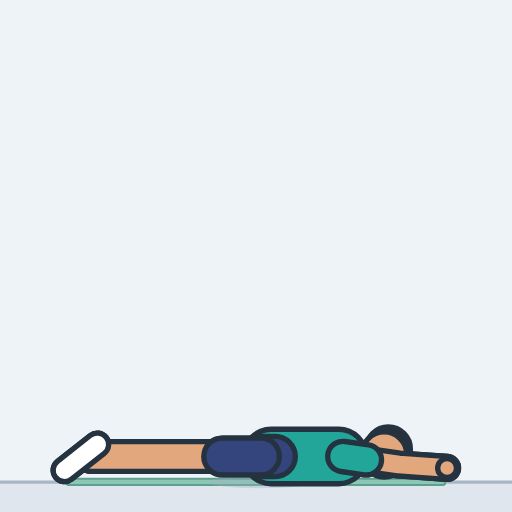
t = 0.00 s
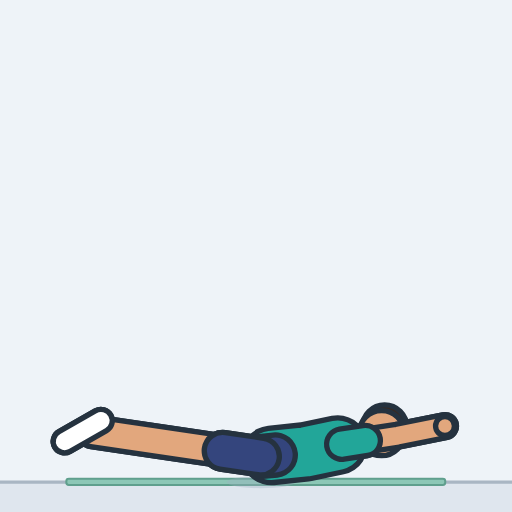
t = 0.45 s
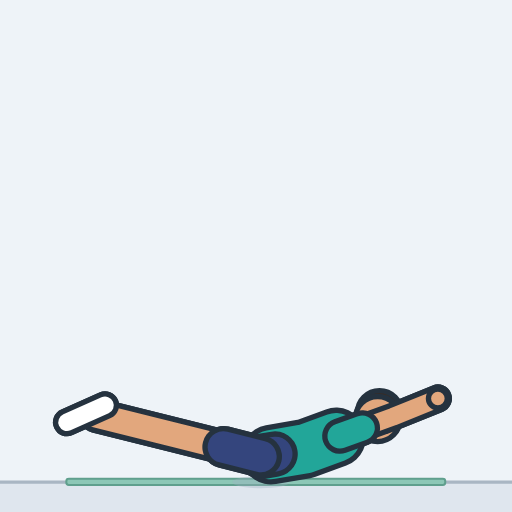
t = 0.93 s
t = 1.41 s: frame unchanged from t = 0.93 s, image omitted
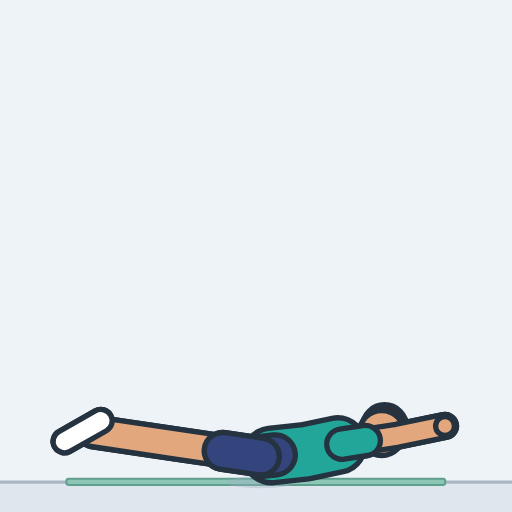
t = 1.85 s
t = 2.33 s: frame unchanged from t = 0.00 s, image omitted

The animated SVG that drew these frames (rendered in a browser with its animation timeline set to each time). Animation: 24 SMIL elements (animate=24); one cycle of 2.80 s, repeats indefinitely.

<svg xmlns="http://www.w3.org/2000/svg" width="260" height="260" viewBox="-127.4 -235.4 250 250" role="img" aria-label="Superman"><style>.s{display:none}@media (prefers-reduced-motion:reduce){.a{display:none}.s{display:inline}}polyline{fill:none;stroke-linecap:round;stroke-linejoin:round}</style><rect x="-127.4" y="-235.4" width="250" height="250" fill="#eef3f8"/><g class="a"><rect x="-127.4" y="0" width="250" height="14.6" fill="#dfe6ee"/><line x1="-127.4" y1="0" x2="122.6" y2="0" stroke="#a9b6c3" stroke-width="1.6"/><rect x="-95" y="-1.6" width="185" height="3" rx="1.2" fill="#8cc7b6" stroke="#5f9f8d" stroke-width="1"/><ellipse cx="0" cy="0" rx="25.5" ry="3" fill="#9fb0c0" opacity="0.35"><animate attributeName="rx" dur="2.8s" repeatCount="indefinite" values="25.5;25.4;25.1;24.7;24.1;23.3;22.4;21.4;20.4;19.2;18.1;16.9;15.8;14.7;14;14;14;14;14;14;14;14;14;14;14;14;14;14;14;14;14;14;14;14;14;14;14;14;14;14;14;14;14;14;14.2;15.3;16.4;17.5;18.7;19.8;20.9;21.9;22.9;23.7;24.4;24.9;25.3;25.4;25.5;25.5;25.5;25.5;25.5;25.5;25.5;25.5;25.5;25.5;25.5;25.5;25.5"/></ellipse><defs><polyline id="alegL" points="0,-12.5 -41.9,-12.5 -82.9,-12.5"><animate attributeName="points" dur="2.8s" repeatCount="indefinite" values="0,-12.5 -41.9,-12.5 -82.9,-12.5;0,-12.5 -41.9,-12.6 -82.9,-12.6;0,-12.5 -41.9,-12.8 -82.9,-13;0,-12.5 -41.9,-13.1 -82.9,-13.6;0,-12.5 -41.9,-13.5 -82.9,-14.4;0,-12.5 -41.9,-14 -82.8,-15.5;0,-12.5 -41.9,-14.6 -82.8,-16.7;0,-12.5 -41.8,-15.3 -82.7,-18;0,-12.5 -41.8,-16 -82.6,-19.5;0,-12.5 -41.7,-16.8 -82.4,-21;0,-12.5 -41.6,-17.6 -82.3,-22.6;0,-12.5 -41.5,-18.4 -82.1,-24.2;0,-12.5 -41.4,-19.2 -81.8,-25.7;0,-12.5 -41.3,-19.9 -81.6,-27.2;0,-12.5 -41.2,-20.6 -81.3,-28.5;0,-12.5 -41,-21.2 -81.1,-29.7;0,-12.5 -40.9,-21.7 -80.9,-30.7;0,-12.5 -40.8,-22.1 -80.7,-31.5;0,-12.5 -40.8,-22.4 -80.5,-32.1;0,-12.5 -40.7,-22.6 -80.5,-32.5;0,-12.5 -40.7,-22.7 -80.4,-32.6;0,-12.5 -40.7,-22.7 -80.4,-32.6;0,-12.5 -40.7,-22.7 -80.4,-32.6;0,-12.5 -40.7,-22.7 -80.4,-32.6;0,-12.5 -40.7,-22.7 -80.4,-32.6;0,-12.5 -40.7,-22.7 -80.4,-32.6;0,-12.5 -40.7,-22.7 -80.4,-32.6;0,-12.5 -40.7,-22.7 -80.4,-32.6;0,-12.5 -40.7,-22.7 -80.4,-32.6;0,-12.5 -40.7,-22.7 -80.4,-32.6;0,-12.5 -40.7,-22.7 -80.4,-32.6;0,-12.5 -40.7,-22.7 -80.4,-32.6;0,-12.5 -40.7,-22.7 -80.4,-32.6;0,-12.5 -40.7,-22.7 -80.4,-32.6;0,-12.5 -40.7,-22.7 -80.4,-32.6;0,-12.5 -40.7,-22.7 -80.4,-32.6;0,-12.5 -40.7,-22.7 -80.4,-32.6;0,-12.5 -40.7,-22.7 -80.4,-32.6;0,-12.5 -40.7,-22.6 -80.4,-32.5;0,-12.5 -40.7,-22.5 -80.5,-32.3;0,-12.5 -40.8,-22.3 -80.6,-31.8;0,-12.5 -40.9,-21.9 -80.8,-31.1;0,-12.5 -41,-21.5 -81,-30.2;0,-12.5 -41.1,-20.9 -81.2,-29.1;0,-12.5 -41.2,-20.3 -81.5,-27.8;0,-12.5 -41.3,-19.6 -81.7,-26.5;0,-12.5 -41.5,-18.8 -81.9,-25;0,-12.5 -41.6,-18 -82.2,-23.4;0,-12.5 -41.7,-17.2 -82.4,-21.8;0,-12.5 -41.8,-16.4 -82.5,-20.3;0,-12.5 -41.8,-15.7 -82.7,-18.8;0,-12.5 -41.9,-14.9 -82.7,-17.3;0,-12.5 -41.9,-14.3 -82.8,-16.1;0,-12.5 -41.9,-13.7 -82.9,-14.9;0,-12.5 -41.9,-13.3 -82.9,-14;0,-12.5 -41.9,-12.9 -82.9,-13.3;0,-12.5 -41.9,-12.6 -82.9,-12.8;0,-12.5 -41.9,-12.5 -82.9,-12.5;0,-12.5 -41.9,-12.5 -82.9,-12.5;0,-12.5 -41.9,-12.5 -82.9,-12.5;0,-12.5 -41.9,-12.5 -82.9,-12.5;0,-12.5 -41.9,-12.5 -82.9,-12.5;0,-12.5 -41.9,-12.5 -82.9,-12.5;0,-12.5 -41.9,-12.5 -82.9,-12.5;0,-12.5 -41.9,-12.5 -82.9,-12.5;0,-12.5 -41.9,-12.5 -82.9,-12.5;0,-12.5 -41.9,-12.5 -82.9,-12.5;0,-12.5 -41.9,-12.5 -82.9,-12.5;0,-12.5 -41.9,-12.5 -82.9,-12.5;0,-12.5 -41.9,-12.5 -82.9,-12.5;0,-12.5 -41.9,-12.5 -82.9,-12.5"/></polyline><polyline id="ashortsL" points="0,-12.5 -18.9,-12.5"><animate attributeName="points" dur="2.8s" repeatCount="indefinite" values="0,-12.5 -18.9,-12.5;0,-12.5 -18.9,-12.5;0,-12.5 -18.9,-12.6;0,-12.5 -18.9,-12.8;0,-12.5 -18.9,-12.9;0,-12.5 -18.9,-13.2;0,-12.5 -18.9,-13.5;0,-12.5 -18.8,-13.8;0,-12.5 -18.8,-14.1;0,-12.5 -18.8,-14.4;0,-12.5 -18.7,-14.8;0,-12.5 -18.7,-15.2;0,-12.5 -18.6,-15.5;0,-12.5 -18.6,-15.8;0,-12.5 -18.5,-16.1;0,-12.5 -18.5,-16.4;0,-12.5 -18.4,-16.6;0,-12.5 -18.4,-16.8;0,-12.5 -18.3,-17;0,-12.5 -18.3,-17;0,-12.5 -18.3,-17.1;0,-12.5 -18.3,-17.1;0,-12.5 -18.3,-17.1;0,-12.5 -18.3,-17.1;0,-12.5 -18.3,-17.1;0,-12.5 -18.3,-17.1;0,-12.5 -18.3,-17.1;0,-12.5 -18.3,-17.1;0,-12.5 -18.3,-17.1;0,-12.5 -18.3,-17.1;0,-12.5 -18.3,-17.1;0,-12.5 -18.3,-17.1;0,-12.5 -18.3,-17.1;0,-12.5 -18.3,-17.1;0,-12.5 -18.3,-17.1;0,-12.5 -18.3,-17.1;0,-12.5 -18.3,-17.1;0,-12.5 -18.3,-17.1;0,-12.5 -18.3,-17.1;0,-12.5 -18.3,-17;0,-12.5 -18.4,-16.9;0,-12.5 -18.4,-16.7;0,-12.5 -18.4,-16.5;0,-12.5 -18.5,-16.3;0,-12.5 -18.5,-16;0,-12.5 -18.6,-15.7;0,-12.5 -18.7,-15.3;0,-12.5 -18.7,-15;0,-12.5 -18.8,-14.6;0,-12.5 -18.8,-14.3;0,-12.5 -18.8,-13.9;0,-12.5 -18.8,-13.6;0,-12.5 -18.9,-13.3;0,-12.5 -18.9,-13.1;0,-12.5 -18.9,-12.8;0,-12.5 -18.9,-12.7;0,-12.5 -18.9,-12.6;0,-12.5 -18.9,-12.5;0,-12.5 -18.9,-12.5;0,-12.5 -18.9,-12.5;0,-12.5 -18.9,-12.5;0,-12.5 -18.9,-12.5;0,-12.5 -18.9,-12.5;0,-12.5 -18.9,-12.5;0,-12.5 -18.9,-12.5;0,-12.5 -18.9,-12.5;0,-12.5 -18.9,-12.5;0,-12.5 -18.9,-12.5;0,-12.5 -18.9,-12.5;0,-12.5 -18.9,-12.5;0,-12.5 -18.9,-12.5"/></polyline><polyline id="afootL" points="-79.9,-18.4 -95.9,-5.8"><animate attributeName="points" dur="2.8s" repeatCount="indefinite" values="-79.9,-18.4 -95.9,-5.8;-79.8,-18.5 -96,-5.9;-79.8,-18.8 -96,-6.3;-79.8,-19.4 -96,-7.1;-79.7,-20.2 -96.1,-8;-79.6,-21.2 -96.1,-9.2;-79.5,-22.4 -96.2,-10.6;-79.3,-23.7 -96.2,-12.2;-79.1,-25.1 -96.2,-13.9;-78.8,-26.6 -96.1,-15.7;-78.5,-28.1 -96.1,-17.5;-78.2,-29.6 -95.9,-19.4;-77.9,-31 -95.8,-21.2;-77.6,-32.4 -95.6,-22.9;-77.2,-33.7 -95.4,-24.4;-76.9,-34.8 -95.3,-25.8;-76.6,-35.7 -95.1,-27;-76.4,-36.5 -94.9,-27.9;-76.2,-37.1 -94.8,-28.6;-76.1,-37.4 -94.7,-29.1;-76.1,-37.5 -94.7,-29.2;-76.1,-37.5 -94.7,-29.2;-76.1,-37.5 -94.7,-29.2;-76.1,-37.5 -94.7,-29.2;-76.1,-37.5 -94.7,-29.2;-76.1,-37.5 -94.7,-29.2;-76.1,-37.5 -94.7,-29.2;-76.1,-37.5 -94.7,-29.2;-76.1,-37.5 -94.7,-29.2;-76.1,-37.5 -94.7,-29.2;-76.1,-37.5 -94.7,-29.2;-76.1,-37.5 -94.7,-29.2;-76.1,-37.5 -94.7,-29.2;-76.1,-37.5 -94.7,-29.2;-76.1,-37.5 -94.7,-29.2;-76.1,-37.5 -94.7,-29.2;-76.1,-37.5 -94.7,-29.2;-76.1,-37.5 -94.7,-29.2;-76.1,-37.5 -94.7,-29.2;-76.2,-37.3 -94.8,-28.9;-76.3,-36.8 -94.9,-28.3;-76.5,-36.2 -95,-27.5;-76.8,-35.3 -95.2,-26.4;-77.1,-34.2 -95.4,-25.1;-77.4,-33 -95.5,-23.7;-77.7,-31.7 -95.7,-22;-78.1,-30.3 -95.9,-20.3;-78.4,-28.8 -96,-18.5;-78.7,-27.3 -96.1,-16.6;-79,-25.8 -96.2,-14.8;-79.2,-24.4 -96.2,-13;-79.4,-23 -96.2,-11.4;-79.5,-21.8 -96.1,-9.9;-79.6,-20.7 -96.1,-8.6;-79.7,-19.8 -96.1,-7.5;-79.8,-19.1 -96,-6.7;-79.8,-18.6 -96,-6.1;-79.9,-18.4 -96,-5.8;-79.9,-18.4 -95.9,-5.8;-79.9,-18.4 -95.9,-5.8;-79.9,-18.4 -95.9,-5.8;-79.9,-18.4 -95.9,-5.8;-79.9,-18.4 -95.9,-5.8;-79.9,-18.4 -95.9,-5.8;-79.9,-18.4 -95.9,-5.8;-79.9,-18.4 -95.9,-5.8;-79.9,-18.4 -95.9,-5.8;-79.9,-18.4 -95.9,-5.8;-79.9,-18.4 -95.9,-5.8;-79.9,-18.4 -95.9,-5.8;-79.9,-18.4 -95.9,-5.8"/></polyline><polyline id="aarmL" points="40,-12.5 67.3,-8.6 90.9,-6.9"><animate attributeName="points" dur="2.8s" repeatCount="indefinite" values="40,-12.5 67.3,-8.6 90.9,-6.9;40,-12.6 67.3,-8.7 90.9,-7.1;40,-12.7 67.3,-9.2 90.9,-7.8;40,-13.1 67.4,-9.9 91,-8.8;40,-13.5 67.4,-10.9 91.1,-10.2;40,-14 67.5,-12.1 91.1,-12;39.9,-14.6 67.5,-13.5 91.1,-14;39.9,-15.3 67.5,-15 91.1,-16.3;39.8,-16 67.4,-16.8 90.9,-18.8;39.7,-16.8 67.3,-18.6 90.7,-21.4;39.6,-17.5 67.1,-20.4 90.4,-24.1;39.5,-18.3 66.8,-22.2 90,-26.7;39.4,-19.1 66.5,-24 89.5,-29.3;39.2,-19.8 66.2,-25.7 89,-31.8;39.1,-20.5 65.8,-27.2 88.5,-34;39,-21 65.5,-28.6 87.9,-36;38.8,-21.5 65.2,-29.8 87.4,-37.7;38.7,-21.9 64.9,-30.7 87,-39;38.6,-22.2 64.7,-31.4 86.7,-40;38.6,-22.4 64.5,-31.8 86.5,-40.6;38.6,-22.5 64.5,-31.9 86.4,-40.8;38.6,-22.5 64.5,-31.9 86.4,-40.8;38.6,-22.5 64.5,-31.9 86.4,-40.8;38.6,-22.5 64.5,-31.9 86.4,-40.8;38.6,-22.5 64.5,-31.9 86.4,-40.8;38.6,-22.5 64.5,-31.9 86.4,-40.8;38.6,-22.5 64.5,-31.9 86.4,-40.8;38.6,-22.5 64.5,-31.9 86.4,-40.8;38.6,-22.5 64.5,-31.9 86.4,-40.8;38.6,-22.5 64.5,-31.9 86.4,-40.8;38.6,-22.5 64.5,-31.9 86.4,-40.8;38.6,-22.5 64.5,-31.9 86.4,-40.8;38.6,-22.5 64.5,-31.9 86.4,-40.8;38.6,-22.5 64.5,-31.9 86.4,-40.8;38.6,-22.5 64.5,-31.9 86.4,-40.8;38.6,-22.5 64.5,-31.9 86.4,-40.8;38.6,-22.5 64.5,-31.9 86.4,-40.8;38.6,-22.5 64.5,-31.9 86.4,-40.8;38.6,-22.5 64.5,-31.9 86.4,-40.7;38.6,-22.3 64.6,-31.6 86.6,-40.3;38.7,-22.1 64.8,-31.1 86.8,-39.5;38.8,-21.8 65,-30.2 87.2,-38.4;38.9,-21.3 65.3,-29.2 87.7,-36.9;39,-20.8 65.7,-27.9 88.2,-35;39.2,-20.1 66,-26.5 88.8,-32.9;39.3,-19.4 66.4,-24.9 89.3,-30.6;39.5,-18.7 66.7,-23.1 89.8,-28.1;39.6,-17.9 67,-21.3 90.2,-25.4;39.7,-17.1 67.2,-19.5 90.6,-22.7;39.8,-16.4 67.3,-17.6 90.8,-20.1;39.9,-15.6 67.4,-15.9 91,-17.5;39.9,-14.9 67.5,-14.2 91.1,-15.1;40,-14.3 67.5,-12.7 91.1,-12.9;40,-13.7 67.5,-11.4 91.1,-11;40,-13.2 67.4,-10.3 91,-9.5;40,-12.9 67.4,-9.5 91,-8.2;40,-12.6 67.3,-8.9 90.9,-7.4;40,-12.5 67.3,-8.6 90.9,-7;40,-12.5 67.3,-8.6 90.9,-6.9;40,-12.5 67.3,-8.6 90.9,-6.9;40,-12.5 67.3,-8.6 90.9,-6.9;40,-12.5 67.3,-8.6 90.9,-6.9;40,-12.5 67.3,-8.6 90.9,-6.9;40,-12.5 67.3,-8.6 90.9,-6.9;40,-12.5 67.3,-8.6 90.9,-6.9;40,-12.5 67.3,-8.6 90.9,-6.9;40,-12.5 67.3,-8.6 90.9,-6.9;40,-12.5 67.3,-8.6 90.9,-6.9;40,-12.5 67.3,-8.6 90.9,-6.9;40,-12.5 67.3,-8.6 90.9,-6.9;40,-12.5 67.3,-8.6 90.9,-6.9"/></polyline><polyline id="asleeveL" points="40,-12.5 51.5,-10.9"><animate attributeName="points" dur="2.8s" repeatCount="indefinite" values="40,-12.5 51.5,-10.9;40,-12.6 51.5,-11;40,-12.7 51.5,-11.2;40,-13.1 51.5,-11.7;40,-13.5 51.5,-12.4;40,-14 51.5,-13.2;39.9,-14.6 51.5,-14.1;39.9,-15.3 51.5,-15.2;39.8,-16 51.4,-16.3;39.7,-16.8 51.3,-17.5;39.6,-17.5 51.2,-18.7;39.5,-18.3 51,-20;39.4,-19.1 50.8,-21.2;39.2,-19.8 50.6,-22.3;39.1,-20.5 50.3,-23.3;39,-21 50.1,-24.2;38.8,-21.5 49.9,-25;38.7,-21.9 49.7,-25.6;38.6,-22.2 49.6,-26.1;38.6,-22.4 49.5,-26.3;38.6,-22.5 49.5,-26.4;38.6,-22.5 49.5,-26.4;38.6,-22.5 49.5,-26.4;38.6,-22.5 49.5,-26.4;38.6,-22.5 49.5,-26.4;38.6,-22.5 49.5,-26.4;38.6,-22.5 49.5,-26.4;38.6,-22.5 49.5,-26.4;38.6,-22.5 49.5,-26.4;38.6,-22.5 49.5,-26.4;38.6,-22.5 49.5,-26.4;38.6,-22.5 49.5,-26.4;38.6,-22.5 49.5,-26.4;38.6,-22.5 49.5,-26.4;38.6,-22.5 49.5,-26.4;38.6,-22.5 49.5,-26.4;38.6,-22.5 49.5,-26.4;38.6,-22.5 49.5,-26.4;38.6,-22.5 49.5,-26.4;38.6,-22.3 49.5,-26.2;38.7,-22.1 49.6,-25.9;38.8,-21.8 49.8,-25.3;38.9,-21.3 50,-24.6;39,-20.8 50.2,-23.8;39.2,-20.1 50.4,-22.8;39.3,-19.4 50.7,-21.7;39.5,-18.7 50.9,-20.6;39.6,-17.9 51.1,-19.4;39.7,-17.1 51.2,-18.1;39.8,-16.4 51.4,-16.9;39.9,-15.6 51.4,-15.7;39.9,-14.9 51.5,-14.6;40,-14.3 51.5,-13.6;40,-13.7 51.5,-12.8;40,-13.2 51.5,-12;40,-12.9 51.5,-11.5;40,-12.6 51.5,-11.1;40,-12.5 51.5,-10.9;40,-12.5 51.5,-10.9;40,-12.5 51.5,-10.9;40,-12.5 51.5,-10.9;40,-12.5 51.5,-10.9;40,-12.5 51.5,-10.9;40,-12.5 51.5,-10.9;40,-12.5 51.5,-10.9;40,-12.5 51.5,-10.9;40,-12.5 51.5,-10.9;40,-12.5 51.5,-10.9;40,-12.5 51.5,-10.9;40,-12.5 51.5,-10.9;40,-12.5 51.5,-10.9"/></polyline><circle id="ahandL" r="4.6" cx="90.9" cy="-6.9"><animate attributeName="cx" dur="2.8s" repeatCount="indefinite" values="90.9;90.9;90.9;91;91.1;91.1;91.1;91.1;90.9;90.7;90.4;90;89.5;89;88.5;87.9;87.4;87;86.7;86.5;86.4;86.4;86.4;86.4;86.4;86.4;86.4;86.4;86.4;86.4;86.4;86.4;86.4;86.4;86.4;86.4;86.4;86.4;86.4;86.6;86.8;87.2;87.7;88.2;88.8;89.3;89.8;90.2;90.6;90.8;91;91.1;91.1;91.1;91;91;90.9;90.9;90.9;90.9;90.9;90.9;90.9;90.9;90.9;90.9;90.9;90.9;90.9;90.9;90.9"/><animate attributeName="cy" dur="2.8s" repeatCount="indefinite" values="-6.9;-7.1;-7.8;-8.8;-10.2;-12;-14;-16.3;-18.8;-21.4;-24.1;-26.7;-29.3;-31.8;-34;-36;-37.7;-39;-40;-40.6;-40.8;-40.8;-40.8;-40.8;-40.8;-40.8;-40.8;-40.8;-40.8;-40.8;-40.8;-40.8;-40.8;-40.8;-40.8;-40.8;-40.8;-40.8;-40.7;-40.3;-39.5;-38.4;-36.9;-35;-32.9;-30.6;-28.1;-25.4;-22.7;-20.1;-17.5;-15.1;-12.9;-11;-9.5;-8.2;-7.4;-7;-6.9;-6.9;-6.9;-6.9;-6.9;-6.9;-6.9;-6.9;-6.9;-6.9;-6.9;-6.9;-6.9"/></circle><polyline id="atorso" points="5,-12.5 22,-12.5 38,-12.5"><animate attributeName="points" dur="2.8s" repeatCount="indefinite" values="5,-12.5 22,-12.5 38,-12.5;5,-12.5 22,-12.5 38,-12.6;5,-12.5 22,-12.6 38,-12.7;5,-12.5 22,-12.7 38,-13;5,-12.6 22,-12.9 38,-13.4;5,-12.6 22,-13.1 38,-13.9;5,-12.7 22,-13.3 37.9,-14.4;5,-12.7 22,-13.5 37.9,-15.1;5,-12.8 22,-13.8 37.8,-15.8;5,-12.9 21.9,-14.1 37.8,-16.5;5,-12.9 21.9,-14.4 37.7,-17.2;5,-13 21.9,-14.7 37.6,-17.9;5,-13.1 21.9,-15 37.4,-18.6;5,-13.1 21.8,-15.3 37.3,-19.3;5,-13.2 21.8,-15.5 37.2,-19.9;4.9,-13.2 21.8,-15.8 37.1,-20.5;4.9,-13.3 21.7,-16 36.9,-20.9;4.9,-13.3 21.7,-16.1 36.8,-21.3;4.9,-13.3 21.7,-16.2 36.8,-21.6;4.9,-13.4 21.7,-16.3 36.7,-21.7;4.9,-13.4 21.7,-16.3 36.7,-21.8;4.9,-13.4 21.7,-16.3 36.7,-21.8;4.9,-13.4 21.7,-16.3 36.7,-21.8;4.9,-13.4 21.7,-16.3 36.7,-21.8;4.9,-13.4 21.7,-16.3 36.7,-21.8;4.9,-13.4 21.7,-16.3 36.7,-21.8;4.9,-13.4 21.7,-16.3 36.7,-21.8;4.9,-13.4 21.7,-16.3 36.7,-21.8;4.9,-13.4 21.7,-16.3 36.7,-21.8;4.9,-13.4 21.7,-16.3 36.7,-21.8;4.9,-13.4 21.7,-16.3 36.7,-21.8;4.9,-13.4 21.7,-16.3 36.7,-21.8;4.9,-13.4 21.7,-16.3 36.7,-21.8;4.9,-13.4 21.7,-16.3 36.7,-21.8;4.9,-13.4 21.7,-16.3 36.7,-21.8;4.9,-13.4 21.7,-16.3 36.7,-21.8;4.9,-13.4 21.7,-16.3 36.7,-21.8;4.9,-13.4 21.7,-16.3 36.7,-21.8;4.9,-13.4 21.7,-16.3 36.7,-21.8;4.9,-13.4 21.7,-16.3 36.7,-21.7;4.9,-13.3 21.7,-16.2 36.8,-21.4;4.9,-13.3 21.7,-16 36.9,-21.1;4.9,-13.3 21.7,-15.9 37,-20.7;4.9,-13.2 21.8,-15.7 37.1,-20.2;5,-13.2 21.8,-15.4 37.2,-19.6;5,-13.1 21.8,-15.1 37.4,-19;5,-13 21.9,-14.9 37.5,-18.3;5,-13 21.9,-14.6 37.6,-17.6;5,-12.9 21.9,-14.3 37.7,-16.8;5,-12.8 22,-14 37.8,-16.1;5,-12.8 22,-13.7 37.9,-15.4;5,-12.7 22,-13.4 37.9,-14.7;5,-12.7 22,-13.2 38,-14.2;5,-12.6 22,-13 38,-13.6;5,-12.6 22,-12.8 38,-13.2;5,-12.5 22,-12.6 38,-12.9;5,-12.5 22,-12.6 38,-12.6;5,-12.5 22,-12.5 38,-12.5;5,-12.5 22,-12.5 38,-12.5;5,-12.5 22,-12.5 38,-12.5;5,-12.5 22,-12.5 38,-12.5;5,-12.5 22,-12.5 38,-12.5;5,-12.5 22,-12.5 38,-12.5;5,-12.5 22,-12.5 38,-12.5;5,-12.5 22,-12.5 38,-12.5;5,-12.5 22,-12.5 38,-12.5;5,-12.5 22,-12.5 38,-12.5;5,-12.5 22,-12.5 38,-12.5;5,-12.5 22,-12.5 38,-12.5;5,-12.5 22,-12.5 38,-12.5;5,-12.5 22,-12.5 38,-12.5"/></polyline><polyline id="apelvis" points="0,-12.5 7,-12.5 0,-12.5"><animate attributeName="points" dur="2.8s" repeatCount="indefinite" values="0,-12.5 7,-12.5 0,-12.5;0,-12.5 7,-12.5 0,-12.5;0,-12.5 7,-12.5 0,-12.5;0,-12.5 7,-12.6 0,-12.5;0,-12.5 7,-12.6 0,-12.5;0,-12.5 7,-12.7 0,-12.5;0,-12.5 7,-12.8 0,-12.5;0,-12.5 7,-12.8 0,-12.5;0,-12.5 7,-12.9 0,-12.5;0,-12.5 7,-13 0,-12.5;0,-12.5 7,-13.1 0,-12.5;0,-12.5 7,-13.2 0,-12.5;0,-12.5 7,-13.3 0,-12.5;0,-12.5 6.9,-13.4 0,-12.5;0,-12.5 6.9,-13.5 0,-12.5;0,-12.5 6.9,-13.5 0,-12.5;0,-12.5 6.9,-13.6 0,-12.5;0,-12.5 6.9,-13.6 0,-12.5;0,-12.5 6.9,-13.7 0,-12.5;0,-12.5 6.9,-13.7 0,-12.5;0,-12.5 6.9,-13.7 0,-12.5;0,-12.5 6.9,-13.7 0,-12.5;0,-12.5 6.9,-13.7 0,-12.5;0,-12.5 6.9,-13.7 0,-12.5;0,-12.5 6.9,-13.7 0,-12.5;0,-12.5 6.9,-13.7 0,-12.5;0,-12.5 6.9,-13.7 0,-12.5;0,-12.5 6.9,-13.7 0,-12.5;0,-12.5 6.9,-13.7 0,-12.5;0,-12.5 6.9,-13.7 0,-12.5;0,-12.5 6.9,-13.7 0,-12.5;0,-12.5 6.9,-13.7 0,-12.5;0,-12.5 6.9,-13.7 0,-12.5;0,-12.5 6.9,-13.7 0,-12.5;0,-12.5 6.9,-13.7 0,-12.5;0,-12.5 6.9,-13.7 0,-12.5;0,-12.5 6.9,-13.7 0,-12.5;0,-12.5 6.9,-13.7 0,-12.5;0,-12.5 6.9,-13.7 0,-12.5;0,-12.5 6.9,-13.7 0,-12.5;0,-12.5 6.9,-13.7 0,-12.5;0,-12.5 6.9,-13.6 0,-12.5;0,-12.5 6.9,-13.6 0,-12.5;0,-12.5 6.9,-13.5 0,-12.5;0,-12.5 6.9,-13.4 0,-12.5;0,-12.5 6.9,-13.3 0,-12.5;0,-12.5 7,-13.3 0,-12.5;0,-12.5 7,-13.2 0,-12.5;0,-12.5 7,-13.1 0,-12.5;0,-12.5 7,-13 0,-12.5;0,-12.5 7,-12.9 0,-12.5;0,-12.5 7,-12.8 0,-12.5;0,-12.5 7,-12.7 0,-12.5;0,-12.5 7,-12.6 0,-12.5;0,-12.5 7,-12.6 0,-12.5;0,-12.5 7,-12.5 0,-12.5;0,-12.5 7,-12.5 0,-12.5;0,-12.5 7,-12.5 0,-12.5;0,-12.5 7,-12.5 0,-12.5;0,-12.5 7,-12.5 0,-12.5;0,-12.5 7,-12.5 0,-12.5;0,-12.5 7,-12.5 0,-12.5;0,-12.5 7,-12.5 0,-12.5;0,-12.5 7,-12.5 0,-12.5;0,-12.5 7,-12.5 0,-12.5;0,-12.5 7,-12.5 0,-12.5;0,-12.5 7,-12.5 0,-12.5;0,-12.5 7,-12.5 0,-12.5;0,-12.5 7,-12.5 0,-12.5;0,-12.5 7,-12.5 0,-12.5;0,-12.5 7,-12.5 0,-12.5"/></polyline><polyline id="aneck" points="42,-12.5 52,-12.9"><animate attributeName="points" dur="2.8s" repeatCount="indefinite" values="42,-12.5 52,-12.9;42,-12.6 52,-13;42,-12.8 52,-13.3;42,-13.1 52,-13.7;42,-13.5 51.9,-14.3;42,-14.1 51.9,-15;41.9,-14.7 51.9,-15.9;41.9,-15.5 51.8,-16.9;41.8,-16.2 51.7,-17.9;41.7,-17.1 51.5,-19;41.6,-17.9 51.3,-20.1;41.5,-18.7 51.1,-21.3;41.3,-19.5 50.9,-22.3;41.2,-20.3 50.7,-23.4;41,-21 50.5,-24.3;40.9,-21.6 50.2,-25.1;40.7,-22.2 50,-25.8;40.6,-22.6 49.9,-26.4;40.5,-22.9 49.7,-26.8;40.5,-23.1 49.6,-27.1;40.5,-23.2 49.6,-27.2;40.5,-23.2 49.6,-27.2;40.5,-23.2 49.6,-27.2;40.5,-23.2 49.6,-27.2;40.5,-23.2 49.6,-27.2;40.5,-23.2 49.6,-27.2;40.5,-23.2 49.6,-27.2;40.5,-23.2 49.6,-27.2;40.5,-23.2 49.6,-27.2;40.5,-23.2 49.6,-27.2;40.5,-23.2 49.6,-27.2;40.5,-23.2 49.6,-27.2;40.5,-23.2 49.6,-27.2;40.5,-23.2 49.6,-27.2;40.5,-23.2 49.6,-27.2;40.5,-23.2 49.6,-27.2;40.5,-23.2 49.6,-27.2;40.5,-23.2 49.6,-27.2;40.5,-23.1 49.6,-27.1;40.5,-23 49.7,-27;40.6,-22.8 49.8,-26.6;40.7,-22.4 49.9,-26.1;40.8,-21.9 50.1,-25.5;40.9,-21.3 50.3,-24.7;41.1,-20.7 50.6,-23.8;41.3,-19.9 50.8,-22.9;41.4,-19.1 51,-21.8;41.5,-18.3 51.3,-20.7;41.7,-17.5 51.4,-19.6;41.8,-16.6 51.6,-18.5;41.9,-15.8 51.7,-17.4;41.9,-15.1 51.8,-16.4;42,-14.4 51.9,-15.5;42,-13.8 51.9,-14.7;42,-13.3 52,-14;42,-12.9 52,-13.5;42,-12.6 52,-13.1;42,-12.5 52,-12.9;42,-12.5 52,-12.9;42,-12.5 52,-12.9;42,-12.5 52,-12.9;42,-12.5 52,-12.9;42,-12.5 52,-12.9;42,-12.5 52,-12.9;42,-12.5 52,-12.9;42,-12.5 52,-12.9;42,-12.5 52,-12.9;42,-12.5 52,-12.9;42,-12.5 52,-12.9;42,-12.5 52,-12.9;42,-12.5 52,-12.9"/></polyline><circle id="ahair" r="10.8" cx="62.2" cy="-16.1"><animate attributeName="cx" dur="2.8s" repeatCount="indefinite" values="62.2;62.2;62.2;62.2;62.1;62;61.8;61.6;61.4;61.1;60.8;60.5;60.1;59.7;59.3;58.9;58.6;58.3;58.1;58;57.9;57.9;57.9;57.9;57.9;57.9;57.9;57.9;57.9;57.9;57.9;57.9;57.9;57.9;57.9;57.9;57.9;57.9;58;58;58.2;58.5;58.8;59.1;59.5;59.9;60.3;60.6;61;61.3;61.5;61.7;61.9;62;62.1;62.2;62.2;62.2;62.2;62.2;62.2;62.2;62.2;62.2;62.2;62.2;62.2;62.2;62.2;62.2;62.2"/><animate attributeName="cy" dur="2.8s" repeatCount="indefinite" values="-16.1;-16.2;-16.5;-17.1;-17.8;-18.8;-19.9;-21.1;-22.4;-23.8;-25.2;-26.6;-27.9;-29.2;-30.4;-31.4;-32.3;-33;-33.5;-33.8;-33.9;-33.9;-33.9;-33.9;-33.9;-33.9;-33.9;-33.9;-33.9;-33.9;-33.9;-33.9;-33.9;-33.9;-33.9;-33.9;-33.9;-33.9;-33.9;-33.7;-33.3;-32.7;-31.9;-30.9;-29.8;-28.6;-27.3;-25.9;-24.5;-23.1;-21.7;-20.4;-19.3;-18.3;-17.4;-16.8;-16.3;-16.1;-16.1;-16.1;-16.1;-16.1;-16.1;-16.1;-16.1;-16.1;-16.1;-16.1;-16.1;-16.1;-16.1"/></circle><circle id="ahead" r="11" cx="60.2" cy="-13.5"><animate attributeName="cx" dur="2.8s" repeatCount="indefinite" values="60.2;60.2;60.2;60.2;60.2;60.1;60;59.9;59.7;59.5;59.3;59;58.8;58.4;58.1;57.8;57.6;57.3;57.2;57.1;57;57;57;57;57;57;57;57;57;57;57;57;57;57;57;57;57;57;57;57.1;57.2;57.4;57.7;58;58.3;58.6;58.9;59.2;59.4;59.7;59.8;60;60.1;60.1;60.2;60.2;60.2;60.2;60.2;60.2;60.2;60.2;60.2;60.2;60.2;60.2;60.2;60.2;60.2;60.2;60.2"/><animate attributeName="cy" dur="2.8s" repeatCount="indefinite" values="-13.5;-13.6;-13.9;-14.5;-15.2;-16.1;-17.1;-18.3;-19.6;-20.9;-22.3;-23.6;-24.9;-26.2;-27.3;-28.3;-29.2;-29.9;-30.4;-30.7;-30.8;-30.8;-30.8;-30.8;-30.8;-30.8;-30.8;-30.8;-30.8;-30.8;-30.8;-30.8;-30.8;-30.8;-30.8;-30.8;-30.8;-30.8;-30.7;-30.5;-30.1;-29.5;-28.8;-27.8;-26.8;-25.6;-24.3;-23;-21.6;-20.2;-18.9;-17.7;-16.6;-15.6;-14.8;-14.2;-13.7;-13.5;-13.5;-13.5;-13.5;-13.5;-13.5;-13.5;-13.5;-13.5;-13.5;-13.5;-13.5;-13.5;-13.5"/></circle><circle id="aeyeR" r="1.6" cx="62" cy="-6.8"><animate attributeName="cx" dur="2.8s" repeatCount="indefinite" values="62;62;62.1;62.1;62.2;62.3;62.3;62.4;62.4;62.4;62.4;62.3;62.2;62;61.9;61.7;61.5;61.4;61.3;61.2;61.2;61.2;61.2;61.2;61.2;61.2;61.2;61.2;61.2;61.2;61.2;61.2;61.2;61.2;61.2;61.2;61.2;61.2;61.2;61.3;61.3;61.5;61.6;61.8;61.9;62.1;62.2;62.3;62.4;62.4;62.4;62.4;62.3;62.2;62.2;62.1;62;62;62;62;62;62;62;62;62;62;62;62;62;62;62"/><animate attributeName="cy" dur="2.8s" repeatCount="indefinite" values="-6.8;-6.9;-7.2;-7.8;-8.5;-9.5;-10.6;-11.8;-13.2;-14.6;-16;-17.5;-18.9;-20.2;-21.5;-22.6;-23.5;-24.2;-24.8;-25.1;-25.2;-25.2;-25.2;-25.2;-25.2;-25.2;-25.2;-25.2;-25.2;-25.2;-25.2;-25.2;-25.2;-25.2;-25.2;-25.2;-25.2;-25.2;-25.2;-25;-24.5;-23.9;-23;-22;-20.9;-19.6;-18.2;-16.8;-15.3;-13.9;-12.5;-11.2;-10;-9;-8.1;-7.5;-7;-6.8;-6.8;-6.8;-6.8;-6.8;-6.8;-6.8;-6.8;-6.8;-6.8;-6.8;-6.8;-6.8;-6.8"/></circle><polyline id="aarmR" points="40,-12.5 67.3,-8.6 90.9,-6.9"><animate attributeName="points" dur="2.8s" repeatCount="indefinite" values="40,-12.5 67.3,-8.6 90.9,-6.9;40,-12.6 67.3,-8.7 90.9,-7.1;40,-12.7 67.3,-9.2 90.9,-7.8;40,-13.1 67.4,-9.9 91,-8.8;40,-13.5 67.4,-10.9 91.1,-10.2;40,-14 67.5,-12.1 91.1,-12;39.9,-14.6 67.5,-13.5 91.1,-14;39.9,-15.3 67.5,-15 91.1,-16.3;39.8,-16 67.4,-16.8 90.9,-18.8;39.7,-16.8 67.3,-18.6 90.7,-21.4;39.6,-17.5 67.1,-20.4 90.4,-24.1;39.5,-18.3 66.8,-22.2 90,-26.7;39.4,-19.1 66.5,-24 89.5,-29.3;39.2,-19.8 66.2,-25.7 89,-31.8;39.1,-20.5 65.8,-27.2 88.5,-34;39,-21 65.5,-28.6 87.9,-36;38.8,-21.5 65.2,-29.8 87.4,-37.7;38.7,-21.9 64.9,-30.7 87,-39;38.6,-22.2 64.7,-31.4 86.7,-40;38.6,-22.4 64.5,-31.8 86.5,-40.6;38.6,-22.5 64.5,-31.9 86.4,-40.8;38.6,-22.5 64.5,-31.9 86.4,-40.8;38.6,-22.5 64.5,-31.9 86.4,-40.8;38.6,-22.5 64.5,-31.9 86.4,-40.8;38.6,-22.5 64.5,-31.9 86.4,-40.8;38.6,-22.5 64.5,-31.9 86.4,-40.8;38.6,-22.5 64.5,-31.9 86.4,-40.8;38.6,-22.5 64.5,-31.9 86.4,-40.8;38.6,-22.5 64.5,-31.9 86.4,-40.8;38.6,-22.5 64.5,-31.9 86.4,-40.8;38.6,-22.5 64.5,-31.9 86.4,-40.8;38.6,-22.5 64.5,-31.9 86.4,-40.8;38.6,-22.5 64.5,-31.9 86.4,-40.8;38.6,-22.5 64.5,-31.9 86.4,-40.8;38.6,-22.5 64.5,-31.9 86.4,-40.8;38.6,-22.5 64.5,-31.9 86.4,-40.8;38.6,-22.5 64.5,-31.9 86.4,-40.8;38.6,-22.5 64.5,-31.9 86.4,-40.8;38.6,-22.5 64.5,-31.9 86.4,-40.7;38.6,-22.3 64.6,-31.6 86.6,-40.3;38.7,-22.1 64.8,-31.1 86.8,-39.5;38.8,-21.8 65,-30.2 87.2,-38.4;38.9,-21.3 65.3,-29.2 87.7,-36.9;39,-20.8 65.7,-27.9 88.2,-35;39.2,-20.1 66,-26.5 88.8,-32.9;39.3,-19.4 66.4,-24.9 89.3,-30.6;39.5,-18.7 66.7,-23.1 89.8,-28.1;39.6,-17.9 67,-21.3 90.2,-25.4;39.7,-17.1 67.2,-19.5 90.6,-22.7;39.8,-16.4 67.3,-17.6 90.8,-20.1;39.9,-15.6 67.4,-15.9 91,-17.5;39.9,-14.9 67.5,-14.2 91.1,-15.1;40,-14.3 67.5,-12.7 91.1,-12.9;40,-13.7 67.5,-11.4 91.1,-11;40,-13.2 67.4,-10.3 91,-9.5;40,-12.9 67.4,-9.5 91,-8.2;40,-12.6 67.3,-8.9 90.9,-7.4;40,-12.5 67.3,-8.6 90.9,-7;40,-12.5 67.3,-8.6 90.9,-6.9;40,-12.5 67.3,-8.6 90.9,-6.9;40,-12.5 67.3,-8.6 90.9,-6.9;40,-12.5 67.3,-8.6 90.9,-6.9;40,-12.5 67.3,-8.6 90.9,-6.9;40,-12.5 67.3,-8.6 90.9,-6.9;40,-12.5 67.3,-8.6 90.9,-6.9;40,-12.5 67.3,-8.6 90.9,-6.9;40,-12.5 67.3,-8.6 90.9,-6.9;40,-12.5 67.3,-8.6 90.9,-6.9;40,-12.5 67.3,-8.6 90.9,-6.9;40,-12.5 67.3,-8.6 90.9,-6.9;40,-12.5 67.3,-8.6 90.9,-6.9"/></polyline><polyline id="asleeveR" points="40,-12.5 51.5,-10.9"><animate attributeName="points" dur="2.8s" repeatCount="indefinite" values="40,-12.5 51.5,-10.9;40,-12.6 51.5,-11;40,-12.7 51.5,-11.2;40,-13.1 51.5,-11.7;40,-13.5 51.5,-12.4;40,-14 51.5,-13.2;39.9,-14.6 51.5,-14.1;39.9,-15.3 51.5,-15.2;39.8,-16 51.4,-16.3;39.7,-16.8 51.3,-17.5;39.6,-17.5 51.2,-18.7;39.5,-18.3 51,-20;39.4,-19.1 50.8,-21.2;39.2,-19.8 50.6,-22.3;39.1,-20.5 50.3,-23.3;39,-21 50.1,-24.2;38.8,-21.5 49.9,-25;38.7,-21.9 49.7,-25.6;38.6,-22.2 49.6,-26.1;38.6,-22.4 49.5,-26.3;38.6,-22.5 49.5,-26.4;38.6,-22.5 49.5,-26.4;38.6,-22.5 49.5,-26.4;38.6,-22.5 49.5,-26.4;38.6,-22.5 49.5,-26.4;38.6,-22.5 49.5,-26.4;38.6,-22.5 49.5,-26.4;38.6,-22.5 49.5,-26.4;38.6,-22.5 49.5,-26.4;38.6,-22.5 49.5,-26.4;38.6,-22.5 49.5,-26.4;38.6,-22.5 49.5,-26.4;38.6,-22.5 49.5,-26.4;38.6,-22.5 49.5,-26.4;38.6,-22.5 49.5,-26.4;38.6,-22.5 49.5,-26.4;38.6,-22.5 49.5,-26.4;38.6,-22.5 49.5,-26.4;38.6,-22.5 49.5,-26.4;38.6,-22.3 49.5,-26.2;38.7,-22.1 49.6,-25.9;38.8,-21.8 49.8,-25.3;38.9,-21.3 50,-24.6;39,-20.8 50.2,-23.8;39.2,-20.1 50.4,-22.8;39.3,-19.4 50.7,-21.7;39.5,-18.7 50.9,-20.6;39.6,-17.9 51.1,-19.4;39.7,-17.1 51.2,-18.1;39.8,-16.4 51.4,-16.9;39.9,-15.6 51.4,-15.7;39.9,-14.9 51.5,-14.6;40,-14.3 51.5,-13.6;40,-13.7 51.5,-12.8;40,-13.2 51.5,-12;40,-12.9 51.5,-11.5;40,-12.6 51.5,-11.1;40,-12.5 51.5,-10.9;40,-12.5 51.5,-10.9;40,-12.5 51.5,-10.9;40,-12.5 51.5,-10.9;40,-12.5 51.5,-10.9;40,-12.5 51.5,-10.9;40,-12.5 51.5,-10.9;40,-12.5 51.5,-10.9;40,-12.5 51.5,-10.9;40,-12.5 51.5,-10.9;40,-12.5 51.5,-10.9;40,-12.5 51.5,-10.9;40,-12.5 51.5,-10.9;40,-12.5 51.5,-10.9"/></polyline><circle id="ahandR" r="4.6" cx="90.9" cy="-6.9"><animate attributeName="cx" dur="2.8s" repeatCount="indefinite" values="90.9;90.9;90.9;91;91.1;91.1;91.1;91.1;90.9;90.7;90.4;90;89.5;89;88.5;87.9;87.4;87;86.7;86.5;86.4;86.4;86.4;86.4;86.4;86.4;86.4;86.4;86.4;86.4;86.4;86.4;86.4;86.4;86.4;86.4;86.4;86.4;86.4;86.6;86.8;87.2;87.7;88.2;88.8;89.3;89.8;90.2;90.6;90.8;91;91.1;91.1;91.1;91;91;90.9;90.9;90.9;90.9;90.9;90.9;90.9;90.9;90.9;90.9;90.9;90.9;90.9;90.9;90.9"/><animate attributeName="cy" dur="2.8s" repeatCount="indefinite" values="-6.9;-7.1;-7.8;-8.8;-10.2;-12;-14;-16.3;-18.8;-21.4;-24.1;-26.7;-29.3;-31.8;-34;-36;-37.7;-39;-40;-40.6;-40.8;-40.8;-40.8;-40.8;-40.8;-40.8;-40.8;-40.8;-40.8;-40.8;-40.8;-40.8;-40.8;-40.8;-40.8;-40.8;-40.8;-40.8;-40.7;-40.3;-39.5;-38.4;-36.9;-35;-32.9;-30.6;-28.1;-25.4;-22.7;-20.1;-17.5;-15.1;-12.9;-11;-9.5;-8.2;-7.4;-7;-6.9;-6.9;-6.9;-6.9;-6.9;-6.9;-6.9;-6.9;-6.9;-6.9;-6.9;-6.9;-6.9"/></circle><polyline id="alegR" points="0,-12.5 -41.9,-12.5 -82.9,-12.5"><animate attributeName="points" dur="2.8s" repeatCount="indefinite" values="0,-12.5 -41.9,-12.5 -82.9,-12.5;0,-12.5 -41.9,-12.6 -82.9,-12.6;0,-12.5 -41.9,-12.8 -82.9,-13;0,-12.5 -41.9,-13.1 -82.9,-13.6;0,-12.5 -41.9,-13.5 -82.9,-14.4;0,-12.5 -41.9,-14 -82.8,-15.5;0,-12.5 -41.9,-14.6 -82.8,-16.7;0,-12.5 -41.8,-15.3 -82.7,-18;0,-12.5 -41.8,-16 -82.6,-19.5;0,-12.5 -41.7,-16.8 -82.4,-21;0,-12.5 -41.6,-17.6 -82.3,-22.6;0,-12.5 -41.5,-18.4 -82.1,-24.2;0,-12.5 -41.4,-19.2 -81.8,-25.7;0,-12.5 -41.3,-19.9 -81.6,-27.2;0,-12.5 -41.2,-20.6 -81.3,-28.5;0,-12.5 -41,-21.2 -81.1,-29.7;0,-12.5 -40.9,-21.7 -80.9,-30.7;0,-12.5 -40.8,-22.1 -80.7,-31.5;0,-12.5 -40.8,-22.4 -80.5,-32.1;0,-12.5 -40.7,-22.6 -80.5,-32.5;0,-12.5 -40.7,-22.7 -80.4,-32.6;0,-12.5 -40.7,-22.7 -80.4,-32.6;0,-12.5 -40.7,-22.7 -80.4,-32.6;0,-12.5 -40.7,-22.7 -80.4,-32.6;0,-12.5 -40.7,-22.7 -80.4,-32.6;0,-12.5 -40.7,-22.7 -80.4,-32.6;0,-12.5 -40.7,-22.7 -80.4,-32.6;0,-12.5 -40.7,-22.7 -80.4,-32.6;0,-12.5 -40.7,-22.7 -80.4,-32.6;0,-12.5 -40.7,-22.7 -80.4,-32.6;0,-12.5 -40.7,-22.7 -80.4,-32.6;0,-12.5 -40.7,-22.7 -80.4,-32.6;0,-12.5 -40.7,-22.7 -80.4,-32.6;0,-12.5 -40.7,-22.7 -80.4,-32.6;0,-12.5 -40.7,-22.7 -80.4,-32.6;0,-12.5 -40.7,-22.7 -80.4,-32.6;0,-12.5 -40.7,-22.7 -80.4,-32.6;0,-12.5 -40.7,-22.7 -80.4,-32.6;0,-12.5 -40.7,-22.6 -80.4,-32.5;0,-12.5 -40.7,-22.5 -80.5,-32.3;0,-12.5 -40.8,-22.3 -80.6,-31.8;0,-12.5 -40.9,-21.9 -80.8,-31.1;0,-12.5 -41,-21.5 -81,-30.2;0,-12.5 -41.1,-20.9 -81.2,-29.1;0,-12.5 -41.2,-20.3 -81.5,-27.8;0,-12.5 -41.3,-19.6 -81.7,-26.5;0,-12.5 -41.5,-18.8 -81.9,-25;0,-12.5 -41.6,-18 -82.2,-23.4;0,-12.5 -41.7,-17.2 -82.4,-21.8;0,-12.5 -41.8,-16.4 -82.5,-20.3;0,-12.5 -41.8,-15.7 -82.7,-18.8;0,-12.5 -41.9,-14.9 -82.7,-17.3;0,-12.5 -41.9,-14.3 -82.8,-16.1;0,-12.5 -41.9,-13.7 -82.9,-14.9;0,-12.5 -41.9,-13.3 -82.9,-14;0,-12.5 -41.9,-12.9 -82.9,-13.3;0,-12.5 -41.9,-12.6 -82.9,-12.8;0,-12.5 -41.9,-12.5 -82.9,-12.5;0,-12.5 -41.9,-12.5 -82.9,-12.5;0,-12.5 -41.9,-12.5 -82.9,-12.5;0,-12.5 -41.9,-12.5 -82.9,-12.5;0,-12.5 -41.9,-12.5 -82.9,-12.5;0,-12.5 -41.9,-12.5 -82.9,-12.5;0,-12.5 -41.9,-12.5 -82.9,-12.5;0,-12.5 -41.9,-12.5 -82.9,-12.5;0,-12.5 -41.9,-12.5 -82.9,-12.5;0,-12.5 -41.9,-12.5 -82.9,-12.5;0,-12.5 -41.9,-12.5 -82.9,-12.5;0,-12.5 -41.9,-12.5 -82.9,-12.5;0,-12.5 -41.9,-12.5 -82.9,-12.5;0,-12.5 -41.9,-12.5 -82.9,-12.5"/></polyline><polyline id="ashortsR" points="0,-12.5 -18.9,-12.5"><animate attributeName="points" dur="2.8s" repeatCount="indefinite" values="0,-12.5 -18.9,-12.5;0,-12.5 -18.9,-12.5;0,-12.5 -18.9,-12.6;0,-12.5 -18.9,-12.8;0,-12.5 -18.9,-12.9;0,-12.5 -18.9,-13.2;0,-12.5 -18.9,-13.5;0,-12.5 -18.8,-13.8;0,-12.5 -18.8,-14.1;0,-12.5 -18.8,-14.4;0,-12.5 -18.7,-14.8;0,-12.5 -18.7,-15.2;0,-12.5 -18.6,-15.5;0,-12.5 -18.6,-15.8;0,-12.5 -18.5,-16.1;0,-12.5 -18.5,-16.4;0,-12.5 -18.4,-16.6;0,-12.5 -18.4,-16.8;0,-12.5 -18.3,-17;0,-12.5 -18.3,-17;0,-12.5 -18.3,-17.1;0,-12.5 -18.3,-17.1;0,-12.5 -18.3,-17.1;0,-12.5 -18.3,-17.1;0,-12.5 -18.3,-17.1;0,-12.5 -18.3,-17.1;0,-12.5 -18.3,-17.1;0,-12.5 -18.3,-17.1;0,-12.5 -18.3,-17.1;0,-12.5 -18.3,-17.1;0,-12.5 -18.3,-17.1;0,-12.5 -18.3,-17.1;0,-12.5 -18.3,-17.1;0,-12.5 -18.3,-17.1;0,-12.5 -18.3,-17.1;0,-12.5 -18.3,-17.1;0,-12.5 -18.3,-17.1;0,-12.5 -18.3,-17.1;0,-12.5 -18.3,-17.1;0,-12.5 -18.3,-17;0,-12.5 -18.4,-16.9;0,-12.5 -18.4,-16.7;0,-12.5 -18.4,-16.5;0,-12.5 -18.5,-16.3;0,-12.5 -18.5,-16;0,-12.5 -18.6,-15.7;0,-12.5 -18.7,-15.3;0,-12.5 -18.7,-15;0,-12.5 -18.8,-14.6;0,-12.5 -18.8,-14.3;0,-12.5 -18.8,-13.9;0,-12.5 -18.8,-13.6;0,-12.5 -18.9,-13.3;0,-12.5 -18.9,-13.1;0,-12.5 -18.9,-12.8;0,-12.5 -18.9,-12.7;0,-12.5 -18.9,-12.6;0,-12.5 -18.9,-12.5;0,-12.5 -18.9,-12.5;0,-12.5 -18.9,-12.5;0,-12.5 -18.9,-12.5;0,-12.5 -18.9,-12.5;0,-12.5 -18.9,-12.5;0,-12.5 -18.9,-12.5;0,-12.5 -18.9,-12.5;0,-12.5 -18.9,-12.5;0,-12.5 -18.9,-12.5;0,-12.5 -18.9,-12.5;0,-12.5 -18.9,-12.5;0,-12.5 -18.9,-12.5;0,-12.5 -18.9,-12.5"/></polyline><polyline id="afootR" points="-79.9,-18.4 -95.9,-5.8"><animate attributeName="points" dur="2.8s" repeatCount="indefinite" values="-79.9,-18.4 -95.9,-5.8;-79.8,-18.5 -96,-5.9;-79.8,-18.8 -96,-6.3;-79.8,-19.4 -96,-7.1;-79.7,-20.2 -96.1,-8;-79.6,-21.2 -96.1,-9.2;-79.5,-22.4 -96.2,-10.6;-79.3,-23.7 -96.2,-12.2;-79.1,-25.1 -96.2,-13.9;-78.8,-26.6 -96.1,-15.7;-78.5,-28.1 -96.1,-17.5;-78.2,-29.6 -95.9,-19.4;-77.9,-31 -95.8,-21.2;-77.6,-32.4 -95.6,-22.9;-77.2,-33.7 -95.4,-24.4;-76.9,-34.8 -95.3,-25.8;-76.6,-35.7 -95.1,-27;-76.4,-36.5 -94.9,-27.9;-76.2,-37.1 -94.8,-28.6;-76.1,-37.4 -94.7,-29.1;-76.1,-37.5 -94.7,-29.2;-76.1,-37.5 -94.7,-29.2;-76.1,-37.5 -94.7,-29.2;-76.1,-37.5 -94.7,-29.2;-76.1,-37.5 -94.7,-29.2;-76.1,-37.5 -94.7,-29.2;-76.1,-37.5 -94.7,-29.2;-76.1,-37.5 -94.7,-29.2;-76.1,-37.5 -94.7,-29.2;-76.1,-37.5 -94.7,-29.2;-76.1,-37.5 -94.7,-29.2;-76.1,-37.5 -94.7,-29.2;-76.1,-37.5 -94.7,-29.2;-76.1,-37.5 -94.7,-29.2;-76.1,-37.5 -94.7,-29.2;-76.1,-37.5 -94.7,-29.2;-76.1,-37.5 -94.7,-29.2;-76.1,-37.5 -94.7,-29.2;-76.1,-37.5 -94.7,-29.2;-76.2,-37.3 -94.8,-28.9;-76.3,-36.8 -94.9,-28.3;-76.5,-36.2 -95,-27.5;-76.8,-35.3 -95.2,-26.4;-77.1,-34.2 -95.4,-25.1;-77.4,-33 -95.5,-23.7;-77.7,-31.7 -95.7,-22;-78.1,-30.3 -95.9,-20.3;-78.4,-28.8 -96,-18.5;-78.7,-27.3 -96.1,-16.6;-79,-25.8 -96.2,-14.8;-79.2,-24.4 -96.2,-13;-79.4,-23 -96.2,-11.4;-79.5,-21.8 -96.1,-9.9;-79.6,-20.7 -96.1,-8.6;-79.7,-19.8 -96.1,-7.5;-79.8,-19.1 -96,-6.7;-79.8,-18.6 -96,-6.1;-79.9,-18.4 -96,-5.8;-79.9,-18.4 -95.9,-5.8;-79.9,-18.4 -95.9,-5.8;-79.9,-18.4 -95.9,-5.8;-79.9,-18.4 -95.9,-5.8;-79.9,-18.4 -95.9,-5.8;-79.9,-18.4 -95.9,-5.8;-79.9,-18.4 -95.9,-5.8;-79.9,-18.4 -95.9,-5.8;-79.9,-18.4 -95.9,-5.8;-79.9,-18.4 -95.9,-5.8;-79.9,-18.4 -95.9,-5.8;-79.9,-18.4 -95.9,-5.8;-79.9,-18.4 -95.9,-5.8"/></polyline></defs><use href="#alegL" stroke="#25323f" stroke-width="17.2"/><use href="#alegL" stroke="#c98d63" stroke-width="12"/><use href="#ashortsL" stroke="#25323f" stroke-width="20.6"/><use href="#ashortsL" stroke="#28365f" stroke-width="15.4"/><use href="#afootL" stroke="#25323f" stroke-width="13.7"/><use href="#afootL" stroke="#d5dde6" stroke-width="8.5"/><use href="#aarmL" stroke="#25323f" stroke-width="13.8"/><use href="#aarmL" stroke="#c98d63" stroke-width="8.6"/><use href="#asleeveL" stroke="#25323f" stroke-width="17.4"/><use href="#asleeveL" stroke="#188278" stroke-width="12.2"/><use href="#ahandL" fill="#c98d63" stroke="#25323f" stroke-width="2.6"/><use href="#atorso" stroke="#25323f" stroke-width="29.2"/><use href="#atorso" stroke="#22a699" stroke-width="24"/><use href="#apelvis" stroke="#25323f" stroke-width="22.2"/><use href="#apelvis" stroke="#34457d" stroke-width="17"/><use href="#aneck" stroke="#25323f" stroke-width="14.2"/><use href="#aneck" stroke="#e2a77d" stroke-width="9"/><use href="#ahair" fill="#3a2a22" stroke="#25323f" stroke-width="2.6"/><use href="#ahead" fill="#e2a77d" stroke="#25323f" stroke-width="2.6"/><use href="#aeyeR" fill="#25323f"/><use href="#aarmR" stroke="#25323f" stroke-width="13.8"/><use href="#aarmR" stroke="#e2a77d" stroke-width="8.6"/><use href="#asleeveR" stroke="#25323f" stroke-width="17.4"/><use href="#asleeveR" stroke="#22a699" stroke-width="12.2"/><use href="#ahandR" fill="#e2a77d" stroke="#25323f" stroke-width="2.6"/><use href="#alegR" stroke="#25323f" stroke-width="17.2"/><use href="#alegR" stroke="#e2a77d" stroke-width="12"/><use href="#ashortsR" stroke="#25323f" stroke-width="20.6"/><use href="#ashortsR" stroke="#34457d" stroke-width="15.4"/><use href="#afootR" stroke="#25323f" stroke-width="13.7"/><use href="#afootR" stroke="#ffffff" stroke-width="8.5"/></g><g class="s"><rect x="-127.4" y="0" width="250" height="14.6" fill="#dfe6ee"/><line x1="-127.4" y1="0" x2="122.6" y2="0" stroke="#a9b6c3" stroke-width="1.6"/><rect x="-95" y="-1.6" width="185" height="3" rx="1.2" fill="#8cc7b6" stroke="#5f9f8d" stroke-width="1"/><ellipse cx="0" cy="0" rx="14" ry="3" fill="#9fb0c0" opacity="0.35"></ellipse><defs><polyline id="slegL" points="0,-12.5 -40.7,-22.7 -80.4,-32.6"></polyline><polyline id="sshortsL" points="0,-12.5 -18.3,-17.1"></polyline><polyline id="sfootL" points="-76.1,-37.5 -94.7,-29.2"></polyline><polyline id="sarmL" points="38.6,-22.5 64.5,-31.9 86.4,-40.8"></polyline><polyline id="ssleeveL" points="38.6,-22.5 49.5,-26.4"></polyline><circle id="shandL" r="4.6" cx="86.4" cy="-40.8"></circle><polyline id="storso" points="4.9,-13.4 21.7,-16.3 36.7,-21.8"></polyline><polyline id="spelvis" points="0,-12.5 6.9,-13.7 0,-12.5"></polyline><polyline id="sneck" points="40.5,-23.2 49.6,-27.2"></polyline><circle id="shair" r="10.8" cx="57.9" cy="-33.9"></circle><circle id="shead" r="11" cx="57" cy="-30.8"></circle><circle id="seyeR" r="1.6" cx="61.2" cy="-25.2"></circle><polyline id="sarmR" points="38.6,-22.5 64.5,-31.9 86.4,-40.8"></polyline><polyline id="ssleeveR" points="38.6,-22.5 49.5,-26.4"></polyline><circle id="shandR" r="4.6" cx="86.4" cy="-40.8"></circle><polyline id="slegR" points="0,-12.5 -40.7,-22.7 -80.4,-32.6"></polyline><polyline id="sshortsR" points="0,-12.5 -18.3,-17.1"></polyline><polyline id="sfootR" points="-76.1,-37.5 -94.7,-29.2"></polyline></defs><use href="#slegL" stroke="#25323f" stroke-width="17.2"/><use href="#slegL" stroke="#c98d63" stroke-width="12"/><use href="#sshortsL" stroke="#25323f" stroke-width="20.6"/><use href="#sshortsL" stroke="#28365f" stroke-width="15.4"/><use href="#sfootL" stroke="#25323f" stroke-width="13.7"/><use href="#sfootL" stroke="#d5dde6" stroke-width="8.5"/><use href="#sarmL" stroke="#25323f" stroke-width="13.8"/><use href="#sarmL" stroke="#c98d63" stroke-width="8.6"/><use href="#ssleeveL" stroke="#25323f" stroke-width="17.4"/><use href="#ssleeveL" stroke="#188278" stroke-width="12.2"/><use href="#shandL" fill="#c98d63" stroke="#25323f" stroke-width="2.6"/><use href="#storso" stroke="#25323f" stroke-width="29.2"/><use href="#storso" stroke="#22a699" stroke-width="24"/><use href="#spelvis" stroke="#25323f" stroke-width="22.2"/><use href="#spelvis" stroke="#34457d" stroke-width="17"/><use href="#sneck" stroke="#25323f" stroke-width="14.2"/><use href="#sneck" stroke="#e2a77d" stroke-width="9"/><use href="#shair" fill="#3a2a22" stroke="#25323f" stroke-width="2.6"/><use href="#shead" fill="#e2a77d" stroke="#25323f" stroke-width="2.6"/><use href="#seyeR" fill="#25323f"/><use href="#sarmR" stroke="#25323f" stroke-width="13.8"/><use href="#sarmR" stroke="#e2a77d" stroke-width="8.6"/><use href="#ssleeveR" stroke="#25323f" stroke-width="17.4"/><use href="#ssleeveR" stroke="#22a699" stroke-width="12.2"/><use href="#shandR" fill="#e2a77d" stroke="#25323f" stroke-width="2.6"/><use href="#slegR" stroke="#25323f" stroke-width="17.2"/><use href="#slegR" stroke="#e2a77d" stroke-width="12"/><use href="#sshortsR" stroke="#25323f" stroke-width="20.6"/><use href="#sshortsR" stroke="#34457d" stroke-width="15.4"/><use href="#sfootR" stroke="#25323f" stroke-width="13.7"/><use href="#sfootR" stroke="#ffffff" stroke-width="8.5"/></g></svg>
